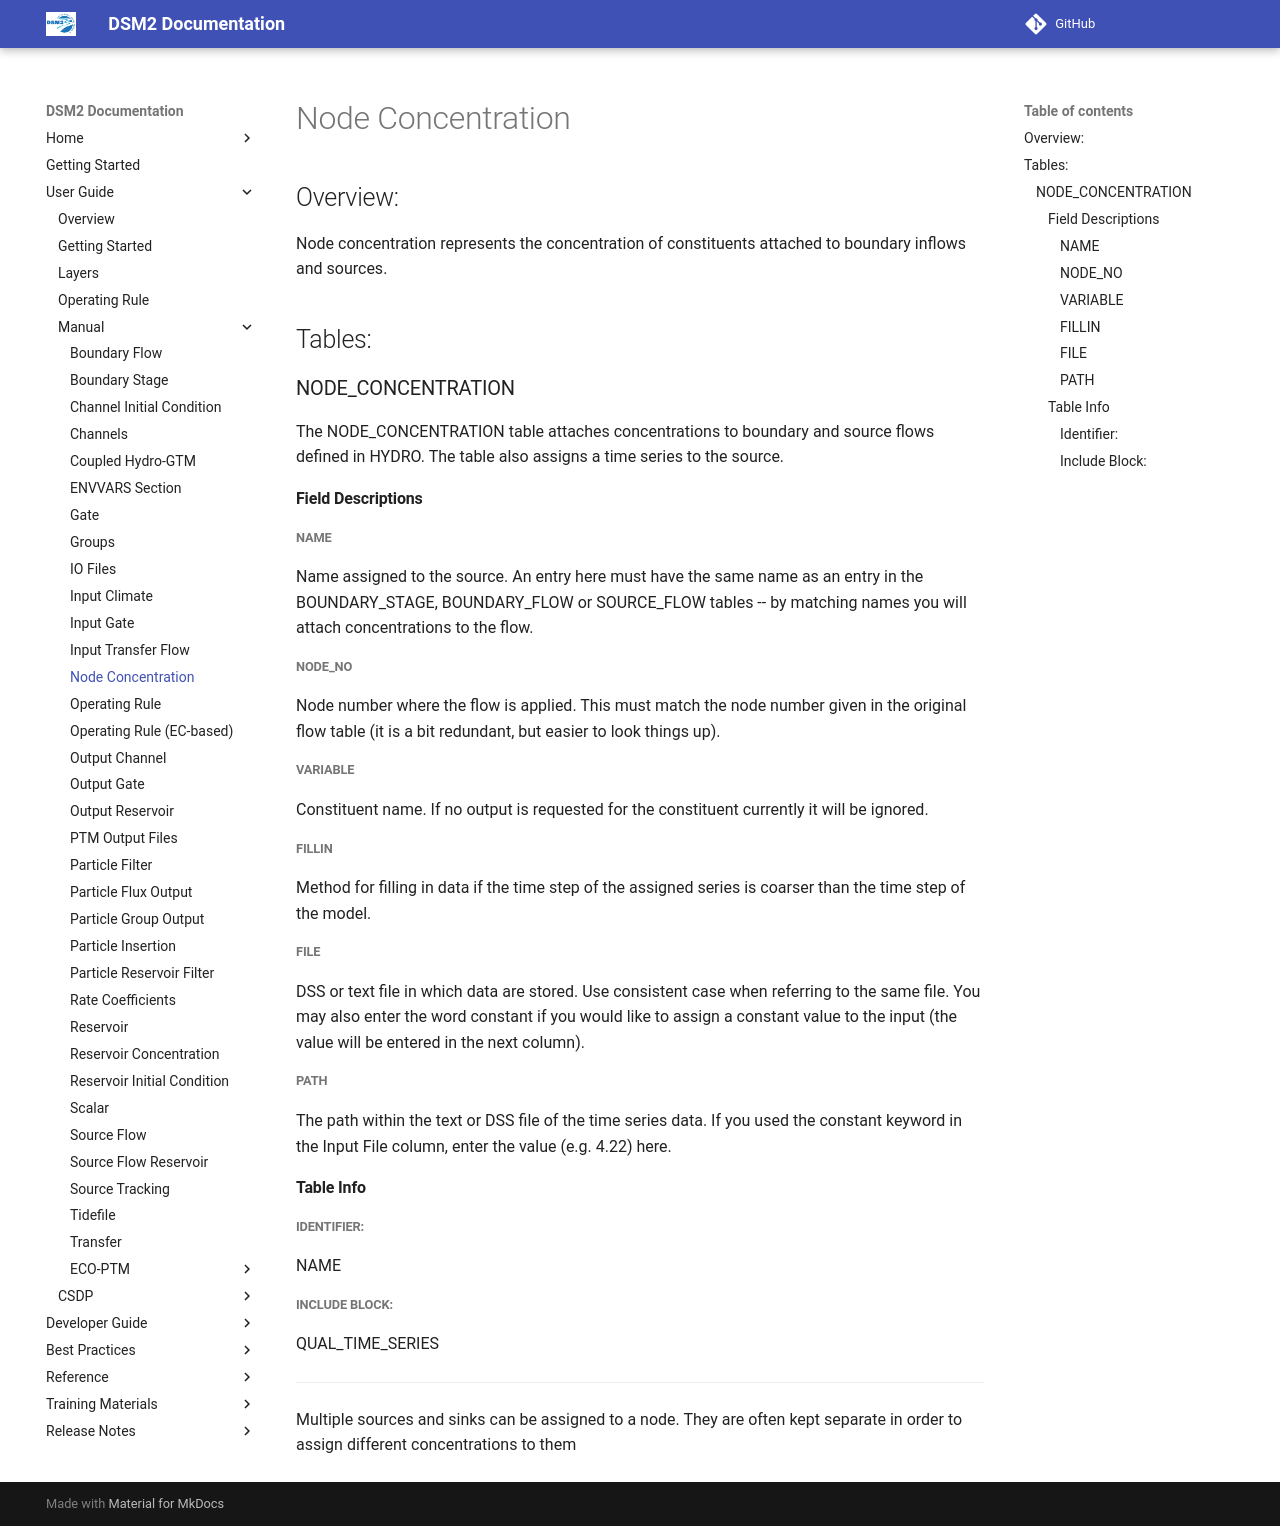

repository: CADWRDeltaModeling/dsm2 · page: manual/reference/Node_Concentration/index.html · generator: mkdocs

# Node Concentration

## Overview:

Node concentration represents the concentration of constituents attached
to boundary inflows and sources.

## Tables:

### NODE_CONCENTRATION

The NODE_CONCENTRATION table attaches concentrations to boundary and
source flows defined in HYDRO. The table also assigns a time series to
the source.

#### Field Descriptions

##### NAME

Name assigned to the source. An entry here must have the same name as an
entry in the BOUNDARY_STAGE, BOUNDARY_FLOW or SOURCE_FLOW tables -- by
matching names you will attach concentrations to the flow.

##### NODE_NO

Node number where the flow is applied. This must match the node number
given in the original flow table (it is a bit redundant, but easier to
look things up).

##### VARIABLE

Constituent name. If no output is requested for the constituent
currently it will be ignored.

##### FILLIN

Method for filling in data if the time step of the assigned series is
coarser than the time step of the model.

##### FILE

DSS or text file in which data are stored. Use consistent case when
referring to the same file. You may also enter the word constant if you
would like to assign a constant value to the input (the value will be
entered in the next column).

##### PATH

The path within the text or DSS file of the time series data. If you
used the constant keyword in the Input File column, enter the value
(e.g. 4.22) here.

#### Table Info

##### Identifier:

NAME

##### Include Block:

QUAL_TIME_SERIES

------------------------------------------------------------------------

Multiple sources and sinks can be assigned to a node. They are often
kept separate in order to assign different concentrations to them

  
